pico-8 play session: no input (idle), after a click and taps of 🅾, ❎, 🅾+❎, 🅾 in the second before t = 0

[t = 1 s] idle ~1s (no d-pad/buttons)
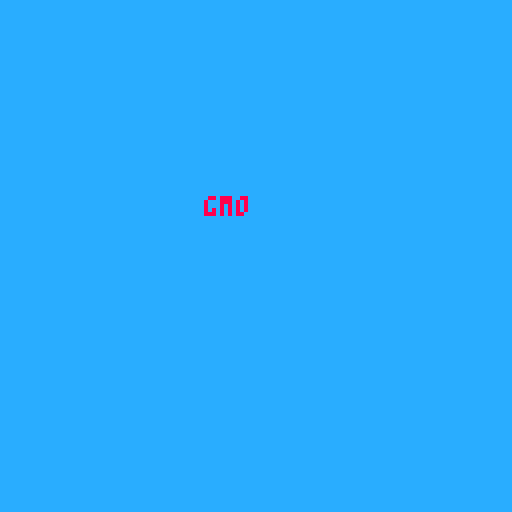

pico-8 cartridge
version 43
__lua__
x=0

px=30
y=110
 
gmo = 0
win = 0
function _init()
	music()
end

function _draw()
	if gmo == 1 then
		cls(12)
		print("gmo",x+50,50,8)
	end
	if win == 1 then
		cls(12)
		print("win",x+50,50,8)
	end
	
	if win == 0 and gmo == 0 then
	cls(12)
	map()
 camera(x,1)
 --spr(64,79+x,102)
 spr(128,06+x,33,2,2)
 drw_avatar(40+x,y)
 x=x+1.5
 
 if btn(3) and y<124 then
  y=y+1
 end

if btn(2) and y>105 then
  y=y-1
 end
 
 if mget(((x+12)+px)/8,(y+4)/8) == 85 then
 	gmo = 1
 	sfx(3)
 end	
 	
if x>380 then
 win = 1
end

print(x,x,10)
end
end







-->8
function drw_avatar(x,y)
	sprts={64,65,66,67,68} --sprites
	frame=flr(time()*5) % #sprts+1 	
	spr(sprts[frame],x,y)
	?frame
end
	
__gfx__
0000000000000300030000000000000000000000000000005555555500000000000000000000000000000000060006000000000000000000aaaaaaaa00000000
0000000000003333330000000600006000000000000000005555555500600000000000000000000000060000060066000000000000000000aaaaaaaa00000000
00e00e0000033833833000000600006000000000000000005555555500600000000000000000000000060000060660000000000000000000aaaaaaaa00000000
000ee00000333333333300000600006000000000000000005555555500600000000000000000000000060000066600000000000000000000aaaaaaaa00000000
000ee00003338338338330000600006000000000000000005555555500600000000000000000000000060000060660000000000000000000aaaaaaaa00000000
00e00e0000333333333000000600006000000088000000005555555500600000000000bb0000000000060000060066000000000000000000aaaaaaaa00000000
000000000083833383300000066006600000088880000000555555550060000000000bbbb000000000060000060006000000000000000000aaaaaaaa00000000
00000000003333333300000000666600000088888800000055555555006660000000bbbbbb00000000060000060006000000000aa0000000aaaaaaaa00000000
0000000000003383330000000000000000088888888000000000000000000000000bbbbbbbb000000000000000000000000000aaaa0000000000000000000000
000000000000443430000000000000000088888888880000000000000000000000bbbbbbbbbb0000000000000000000000000aaaaaa000000000000000000000
00000000000044444000000000000000088888888888880000000000000000000bbbbbbbbbbbb00000000000000000000000aaaaaaaa00000000000000000000
0000000000004444400000000000000088888888888888800000000000000000bbbbbbbbbbbbbb000000000000000000000aaaaaaaaaa0000000000000777700
000000000000444440000000000000088888888888888888000000000000000bbbbbbbbbbbbbbbb0000000000000000000aaaaaaaaaaaa000000000007777700
00000000000044444000000000000088888888888888888880000000000000bbbbbbbbbbbbbbbbbb00000000000000000aaaaaaaaaaaaaa00000000007777770
0000000000004444400000000000088888888888888888888800000000000bbbbbbbbbbbbbbbbbbbb000000000000000aaaaaaaaaaaaaaaa0000000000000000
000000000000444440000000000088888888888888888888888000000000bbbbbbbbbbbbbbbbbbbbbb0000000000000aaaaaaaaaaaaaaaaaa000000000000000
333333335555555555555555000088888888888888888888888000000000bbbbbbbbbbbbbbbbbbbbbb000000000000aaaaaaaaaaaaaaaaaaaa00000000000000
33b333337775777557775577000000aaaaaaaaaaaaaaaaaa000000000000bbbbbbbbbbbbbbbbbbbbbb00000000000aaaaaaaaaaaaaaaaaaaaaa0000000000000
3bb333335555555555555555000000aaaaaaaaaaaaaaaaaa00000000000000eeeeeeeeeeeeeeeeee000000000000000888888888888888888000000000000000
3b3333b35555555555555555000000aaaaaaaaaaaaaaaaaa00000000000000eeeeeeeeeeeeeeeeee000000000000000888888888888888888000000000000000
3b333bb35555555555555555000000aaaaaaaaaaaaaaaaaa00000000000000eeeeeeeeeeeeeeeeee000000000000000888888888888888888000000000000000
3b333b335555555555555555000000aaaaaaaaaaaaaaaaaa00000000000000eeeeeeeeeeeeeeeeee000000000000000888888888888888888000000000000000
333333335555555555555555000000aaaaaaaaaaaaaaaaaa00000000000000eeccceeeeeeeccceee000000000000000888888888888888888000000000000000
333333335555555555555555000000acccaaaaaaaacccaaa00000000000000eeccceeeeeeeccceee000000000000000888ccc8888888ccc88000000000000000
000000005555555555555555000000acccaaaaaaaacccaaa00000000000000eeccceeeeeeeccceee000000000000000888ccc8888888ccc88000000000000000
000000005555555555555555000000acccaaaaaaaacccaaa00000000000000eeeeeeeeeeeeeeeeee000000000000000888ccc8888888ccc88000000000000000
000000005555555555555555000000aaaaaaaaaaaaaaaaaa000000000333333eeeeeeeeeeeeeeeee000003330333300888888888888888888000003300000000
0000000055555555555555553330033aaaaa8888aaaaaaaa033333330333333eeeeebbbbeeee333333300333333333333888888aaa8888883333333300000000
00000000555555555555555533333333aaaa8888aaaa3333333333333333333333eebbbbeee3333333333333333333333388888aaa8888833333333300000000
0000000055555555555555553333333333aa8888aaaa3333333333333333333333eebbbbee33333333333333333333333333888aaa8888333333333300000000
00000000777577757775577733333333333a8888aaaa33333333333333333333333ebbbbee33333333333333333333333333888aaa8888333333333300000000
00000000555555555555555533333333333a8888aaaa33333333333333333333333ebbbbeee3333333333333333333333333888aaa8888333333333300000000
00000000000000000000000000000000000000000000000000000000000000000000000000000000000000000000000000000000000000000000000000000000
0eeeee000eeeee000eeeee000eeeee000eeeee000000000000000000066666000000000000000000000000000666600000000000000000000000000000000000
eeeefee0eeeefee0eeeefee0eeeefee0eeeefee000000000000b0000060006000660006006660000060000600600000000000000333333333333000000000000
ef1ff1e0ef1ff1e0ef1ff1e0ef1ff1e0ef1ff1e0000bb00000888800060006000606006006066000060000600600000000003333333333333333330000000000
eeffffe0eeffffe0eeffffe0eeffffe0eeffffe0000bb00008888880066666000606606006006600060000600666000000333333333333333333333000000000
eeccce00eeccce00eeccce00eeccce00eeccce0000b00b0008888880060006000600606006000600060000600600000000333333333333333333333300000000
00777000007778000077700000777800087770000880088008888880060006000600666006000600060660600600000003333b33333333333333333333000000
00808000008000000080080008000000000080000880088000888800060006000600066006666600066666600666600003333333333333333333333333000000
00000000000000000000000000000000000000005555555500000000000000000000000000000000000000000000000003333333333333333333333333000000
00000000000000000000000000000000000000005555555500000000000000000000000000000000006666000066660003333333333333333333333333300000
000070700000707000007070000070700000707055aaaaaa33333000060060000000000000000000006006000660000003333333333333333333333333300000
0000707000007070000070700000707000007070aaaccaaa33333333060060000000000000000000006006000600000003333333333333333333333333333000
0000575000005750000057500000575000005750aaaaaaaa33333333060060000000000000000000006666000600000003333333333333333333333333333000
0777757007777570077775700777757007777570aaaaaaaa33333333066660000eeeeeeeeeeeeee0006060000600000003333333333333333333333b33333000
07777700077777e0e777770007777700e777770055d5555d33333333060060000e000200002000e0006006000660000003333333333333333333333333333000
0e000e00e000000000000e00e00000e0000000e05555555533333333060060000e000200002000e0006006000666660000333333333333333333333333333300
00000000555555555555555500000000000000000000000000000000000000000e000200002000e0000000000000000000033333333333333333333333333300
00000000777557775777577700000000000000000066660033330300006666000e000200002000e0000000a00000000000033333333333333333333333333300
00000000555555555555555500000000000000000060060033333333066006600e000200002000e000000aaa2422422200003333333333333333333333330000
00888000555555555555555500ccc00000aaa0000060000033333333060000600e000200002000e000000aa00444400200000333333333333333333333330000
00888000555555555555555500ccc00000aaa0000066660033333333060000600e000200002000e00000aa200400400200000033333344443333333333330000
000b00005555555555555555000b0000000b00000000060033333333066006600e000200002000e0000aaa200444400200000030000044444000303333000000
000b00005555666665555555000b0000000b00000000060033333333006666000e000200002000e000aaa0200400400200000000000044444000000000000000
000b00005555558555555555000b0000000b00000066660033333333000000000e000200002000e000aa00200444400200000000000044444000000000000000
00000000555555855555555500000000000000000000000000000000000000000e000200002000e00aa000200400400200000000000044444000000000000000
00000000555555866655555500000000000000000bbbbb000000000006666000bbbbb200002000e0aaa00b200400400200000000000044444000000000000000
0000000055555588888555550000bbbb0b000000bbbbbbb00000000006006000bbbbbb00002000bbbbbbbbbbbbbb4002000bb00b000444444000000000000000
00eee000555558888888555500bbbbbbbbb00000bbbbbbbbbbbbbbbb06006000bbbbbbbbaaa00bbbbbbbbbbbbbbbbbbb00bbbb0bbb044444400088800eee0ccc
00eee00055556855555885550bbbbbbbbbb00000bbbbbbbbbbbbbbbb06666000bbbbbbbbbbbbbbbbbbbbbbbbbbbbbbbb0bbbbbbbbbb44444440088800eee0ccc
000b000055566655555666550bbbbbbbbbbb0000bbbbbbbbbbbbbbbb06006000bbbbbbbbbbbbbbbbbbbbbbbbbbbbbbbb0bbbbbbbbbbbb44444400b0000b000b0
000b000055565655555656550bbbbbbbbbbbb000bbbbbbbbbbbbbbbb06006000bbbbbbbbbbbbbbbbbbbbbbbbbbbbbbbb0bbbbbbbbbbbb44444400b0000b000b0
000b0000555666555556665500bbbbbbbbbbb000bbbbbbbbbbbbbbbb06666000bbbbbbbbbbbbbbbbbbbbbbbbbbbbbbbb00bbbbbbbbbbb44444400b0000b000b0
000000000a0000000000000000000000000000000000000000000000000000000000000000000000000000000000000000000000474474474474474400000000
a00000000a0000000000000000000000000000000000444444444444444444444440000000000000000000000000000000000000777777777777777700000000
0a0000000a0000000000000000000000000000000004444444444444444444444440000000000000000000000000000000000000744744744744744700000000
00aa0000a00000000000000000000000000000000444444444444444444444444444400000000000000000000000000000000000777777777777777700000000
0000a0aaaa000aa00000000000000000000000004444444444444444444444444444400000000000000055555000000000000000474474474474474400000000
00000aaaaaaaa0000000000000000000000000004444444444444444444444444444444444444444000055555550000000000000777777777777777700000000
0000aaaaaaaa00004444444444444444444444444444444444444444444444444444444444444444000555555555000000000000447447447447447400000000
0000aaaaaaaa00004444444444444444444444444444444444444444444444444444444444444444005555555555500000000000777777777777777700000000
000aaaaaaaaa00004444444444444444444444444444444444444444444444444444444444444444005555555555555000000000474474474474474400000000
0aaaaaaaaaaaa0004444444444444444444444444444444444444444444444444444444444444444055555555555555550000000777777777777777700000000
aa000aaaaaa0aaa04444444444444444444444444444444444444444444444444444444444444444555555555555555555500000447447447447447400000000
000000aaaa0000aa4444444444444444444444444444444444444444444444444444444444444444555555555555555555555000777777777777777700000000
000000aa000000004444444444444444444444444444444444444444444444444444444444444444555555555555555555555500474474474474474400000000
0000000aa00000007777777777777777777777777777777777777777777777777777777777777777555555555555555555555500777777777777777700000000
00000000a0000000ccccccccccccccccccccccccccccccccccccccccccccccccccccccccccccccc7577777777777777777775000447447447447447400000000
00000000000000007777777777777777777777777777777777777777777777777777777777777777577777777777777777775000777777777777777700000000
00000000000000007cc7ccc7cccccc7ccccc7ccccc7ccccc7ccccc7cccccc7cccccc7cccccc7ccc7577777777777777777775000000000000000000000000000
00000000000000007cc7ccc7cccccc7ccccc7ccccc7ccccc7ccccc7cccccc7cccccc7cccccc7ccc7577777777777777777775000000000000000000000000000
00000000000000007cc7ccc7cccccc7ccccc7ccccc7ccccc7ccccc7cccccc7cccccc7cccccc7ccc7577777777777777777775000000000000000000000000000
00000000000000007cc7ccc7cccccc7ccccc7ccccc7ccccc7ccccc7cccccc7cccccc7cccccc7ccc7577777777777777777775000000000000000000000000000
00000000000000007cc7ccc7cccccc7ccccc7ccccc7ccccc7ccccc7cccccc7cccccc7cccccc7ccc7576666777777776666775555555555550000000000000000
00000000000000007cc7ccc7cccccc7ccccc7ccccc7ccccc7ccccc7cccccc7cccccc7cccccc7ccc7576666777777776666775777777777750000000000000000
00000000000000007cc7ccc7cccccc7ccccc7ccccc7ccccc7ccccc7cccccc7cccccc7cccccc7ccc7576666777777776666775777777777750000000000000000
00000000000000007cc7ccc7cccccc7ccccc7ccccc7ccccc7ccccc7cccccc7cccccc7cccccc7ccc7576666777777776666775777777777750000000000000000
00000000000000007cc7ccc7cccccc7ccccc7ccccc7ccccc7ccccc7cccccc7cccccc7cccccc7ccc7577777777777777777775777777777750000000000000000
00000000000000003333444444444444444444444444444444444444444444444444444444444444577777777777777777775777777777750000000000000000
00000000000000003333333334444444444444444444444444444444444444444444444444444444577777755557777777775766666666750000000000000000
00000000000000003333333334444444444444444444444444444444444444444444444444444444337777755557777777775766666666750000000000000000
00000000000000003333333334444444444444444444444444444444444444444444444444444444333377755557777777775766666666750000000000000000
00000000000000003333333377777777777777777777777777777777777777777777777777777777333337755557777777775766666666330000000000000000
00000000000000003333333cccc7ccc7cccc7ccc7ccc7ccc7ccccc7cccccc7ccccc7ccccc7ccc7c7333337755557777777775766666633330000000000000000
00000000000000003333333cccc7ccc7cccc7ccc7ccc7ccc7ccccc7cccccc7ccccc7ccccc7ccc7c7333333755557777777775766666333330000000000000000
00000000000000003333333cccc7ccc7cccc7ccc7ccc7ccc7ccccc7cccccc7ccccc7ccccc7ccc7c7000000007777777777777777777777777777777700000000
000000000000000033333333ccc7ccc7cccc7ccc7ccc7ccc7ccccc7cccccc7ccccc7ccccc7ccc7c7000000006666666666666666666666666666666600000000
0000000000000000333333ccccc7ccc7cccc7ccc7ccc7ccc7ccccc7cccccc7ccccc7ccccc7ccc7c7000000007777777777777777777777777777777700000000
0000000000000000333333ccccc7ccc7cccc7ccc7ccc7ccc7ccccc7cccccc7ccccc7ccccc7ccc7c7000000007777777777777777777777777777777700000000
0000000000000000333337ccccc7ccc7cccc7ccc7ccc7ccc7ccccc7cccccc7ccccc7ccccc7ccc7c7000000007777777777777777777777777777777700000000
000000000000000033333333ccc7ccc7cccc7ccc7ccc7ccc7ccccc7cccccc7ccccc7ccccc7ccc7c7000000007777777777777777777777777777777700000000
0000000000000000333337ccccc7ccc7cccc7ccc7ccc7ccc7ccccc7cccccc7ccccc7ccccc7ccc7c7000000007777777777777777777777777777777700000000
00000000000000003333777777777777777777777777777777777777777777777777777777777777000000006666666666666666666666666666666600000000
00000000000000003333444444444444444444444444444444444444444444444444444444444444000000007777777777777777777777777777777700000000
00000000000000003333444444444444444444444444444444447777777777777777777777777777000000007777777777777777777777777777777700000000
00000000000000003333334444444444444444444444444444447744444444444444444444444444000000007777777777777777777777777777777700000000
00000000000000003333333333444444444444444444444444447477744444444444444444444444000000007777777777777777777777777777777700000000
00000000000000003333933339999999999999999999999999997444477744444444444444444444000000007777777777777777777777777777777700000000
000000000000000033339cccc9cccc9ccccc9cccccc9cccc9ccc7444444477744444444444444444000000007776666667777777777777776666677700000000
000000000000000033339cccc9cccc9ccccc9cccccc9cccc9ccc7444444444477774444444444444000000007776666667777777777777776666677700000000
0000000000000000333c9cccc9cccc9ccccc9cccccc9cccc9ccc74444444444444777744444444440000000077666666677ccccc0ccccc776666677700000000
000000000000000033339cccc9cccc9ccccc9cccccc9cccc9ccc74444444444444444477744444440000000077666666677ccccc0ccccc776666677700000000
000000000000000033339cccc9cccc9ccccc9cccccc9cccc9ccc74444444444444444444477744440000000077666666677ccccc0ccccc766666677700000000
000000000000000033339cccc9cccc9ccccc9cccccc9cccc9ccc74444444444444444444444477740000000077666666677ccccc0ccccc766666677700000000
00000000000000003c3c9cccc9cccc9ccccc9cccccc9cccc9ccc74477444444444444444444444470000000077666666677ccccc0ccccc766666677700000000
0000000000000000333c9cccc9cccc9ccccc9cccccc9cccc9ccc74477774444444444444444444440000000077666666677ccccc0ccccc766666677700000000
0000000000000000333c9cccc9cccc9ccccc9cccccc9cccc9ccc7447cc77744447774444444444440000000077766666777ccccc0ccccc766666677700000000
0000000000000000333c9cccc9cccc9ccccc9cccccc9cccc9ccc7447ccc7744447cc777444444bb40000000077766666777ccccc0ccccc766666667700000000
00000000000000009999999999999999999999999999999999997447cc77744447cccc744b444bb40000000077766666777ccccc0ccccc766666667700000000
00000000000000004444444444444444444444444444444444447447c7cc744447cccc744bb44bbb0000000077766666777ccccc0ccccc766666667700000000
00000000000000004444444444444444444444444444444444447447cccc744447cc7c7444b444bb0000000077766666677ccccc0ccccc776666667700000000
00000000000000004444444444444444444444444444444444447447cccc744447c7cc7444b444b40000000077766666677ccccc0ccccc776666667700000000
00000000000000004444444444444444444444444444444444447447777774b44bcccc744bbbbbb40000000077766666677ccccc0ccccc776666667700000000
0000000000000000444444444444444444444444444444444444744444444bbb47bb7bbbbb4bb44b0000000077766666677ccccc0ccccc776666677700000000
00000000000000004444444444444444444444444444444444447b4bb44bb44b44bbbb444444b4bb0000000077666666677ccccc0ccccc776666677700000000
00000000000000004444444444444bbbbbbbbbbbbbbbbbbb44447bbbbb4b44bb44bbbbb44444bbb40000000077666666677ccccc0ccccc776666677700000000
0000000000000000bbbbbbbbbbbbbbbbbbbbbbbbbbbbbbbbbbbb74bb4bbb44b4bbb444b44444bb440000000077666666777ccccc0ccccc776666677700000000
__gff__
0000000000000000000000000000000000000000000000000000000000000000000000000000000000000000000000000000000000000000000000000000000002020200000000000000000000000000000000000000000000000000000000000000000000000000000000000000000000000000000000000000000000000000
0000000000000000000000000000000000000000000000000000000000000000000000000000000000000000000000000000000000000000000000000000000000000000000000000000000000000000000000000000000000000000000000000000000000000000000000000000000000000000000000000000000000000000
__map__
0000000000000000000000000000000000000000000000000000000000000000000000000000000000000000000000000000000000000000000000000000000000000000000000000000000000000000000000000000000000000000000000000000000000000000000000000000000000000000000000000000000000000000
0000000000000000000000000000000000000000000000000000000000000000000000000000000000000000000000000000000000000000000000000000000000000000000000000000000000000000000000000000000000000000000000000000000000000000000000000000000000000000000000000000000000000000
0000000000000000000000000000000000000000000000000000000000000000000000000000000000000000000000000000000000000000000000000000000000000000000000000000000000000000000000000000000000000000000000000000000000000000000000000000000000000000000000000000000000000000
0000000000000000000000000000000000000000000000000000000000000000000000000000000000000000000000000000000000000000000000000000000000000000000000000000000000000000000000000000000000000000000000000000000000000000000000000000000000000000000000000000000000000000
0000000000000000000000000000000000000000000000000000000000000000000000000000000000000000000000000000000000000000000000000000000000000000000000000000000000000000000000000000000000000000000000000000000000000000000000000000000000000000000000000000000000000000
0000000000000000000000000000000000000000000000000000000000000000000000000000000000000000000000000000000000000000000000000000000000000000000000000000000000000000000000000000000000000000000000000000000000000000000000000000000000000000000000000000000000000000
0000000000000000000000000000000000000000001f000000000000000000001f0000001f00000000000000000000828282858687888200000000000000000000000000000000000000000000000000000000000000000000000000000000000000000000000000000000000000000000000000000000000000000000000000
000000000000000000000000000000000000000000000000000000001f000000000000000000000000000000000000929394959697989900000000000000000000000000000000000000000000000000000000000000000000000000000000000000000000000000000000000000000000000000000000000000000000000000
000000000000000000000000000000001f000000000000001f00000000000000000000001f00000000000000000000a2a3a4a5a6a7a8a900000000000000000600000000000000000000000000000000000000000000000000000000000000000000000000000000000000000000000000000000000000000000000000000000
00000000000000000000000000000000000000000000000000000000000000001f0000000000000000000000000000b2b3b4b5b6b7b8b900000000000000000600000000000000000000000000000000000000000000000000000000000000000000000000000000000000000000000000000000000000000000000000000000
040508090c0d04050b0a67650b4d4e4f000000001f00080000000c00004c4d4e4f8a8b00000000080900000c0d0000c2c3c4c5c6c7c8c94c4d4e00000000000600000000000000000000000000000000000000000000000000000000000000000000000000000000000000000000000000000000000000000000000000000000
141518191c1d1415dbdcddde5c5d5e5f58590000001718191a1b1c1d1e5c5d5e5f9a9b9c00001718191a001c1d0000d2d3d4d5d6d7d8d95c5d5e5f000000000600000000000000000000000000000000000000000000000000000000000000000000000000000000000000000000000000000000000000000000000000000000
242528292c2d2425ebecedee6c6d6e6f68696a6b002728292a2b2c2d2e6c6d6e6faaabacad002728292a2b2c2d2e00e2e3e4e5e6e7e8e96c6d6e6f000000000600000000000000000000000000000000000000000000000000000000000000000000000000000000000000000000000000000000000000000000000000000000
343538393c3d3435fbfcfdfe7c7d7e7f78797a7b753738393a3b3c3d3e7c7d3636babbbcbd563738393a3b3c3d3e3af2f3f4f5f6f7f8f97c7d7e7f757575750600000000000000000000000000000000000000000000000000000000000000000000000000000000000000000000000000000000000000000000000000000000
2121212121212121212121212121552121212121552121212121212155212121215521212121215521212121552121212155212121212121212121212121212155212121212121212121212121552121212121212121212121212155212121212121212121212155212121212121212121215521212121212121215521212121
0606060606060606060655060606060606550606060606065506060606060655060606060655060606065506060606550606060606060606060606060606060606060606060606065506060606060606060606550606060606060606060606060606550606060606060606060655060606060606060606550606060606060655
3131313131313131313155313131313131553131313131315531313131313155313131313155313131315531313131315531313131313131313131313131313131313131313131313131313131313131313131313131313131313131313131313131313131313131313131313131313131313131313131313131313131313131
2020202020202020202020202020202020202020202020202020202020202020202020202020202020202020202020202020202020202020202020202020202020202020202020202020202020202020202020202020202020202020202020202020202020202020202020202020202020202020202020202020202020202020
0000000000000000000000000000000000000000000000000000000000000000000000000000000000000000000000000000000000000000000000000000000000000000000000000000000000000000000000000000000000000000000000000000000000000000000000000000000000000000000000000000858687880000
0000000000000000000000000000000000000000000000000000000000000000000000000000000000000000000000000000000000000000000000000000000000000000000000000000000000000000000000000000000000000000000000000000000000000000000000000000000000000000000000009293949494949494
000000000000000000000000000000000000000000000000000000000000000000000000000000000000000000000000000000000000000000000000000000000000000000000000000000000000000000000000000000000000000000000000000000000000000000000000000000000000000000000000a2a3a4a5a6a7a8a9
000000000000000000000000000000000000000000000000000000000000000000000000000000000000000000000000000000000000000000000000000000000000000000000000000000000000000000000000000000000000000000000000000000000000000000000000000000000000000000000000b2b3b4b5b6b7b8b9
000000000000000000000000000000000000000000000000000000000000000000000000000000000000000000000000000000000000000000000000000000000000000000000000000000000000000000000000000000000000000000000000000000000000000000000000000000000000000000000000c2c3c4c5c6c7c8c9
000000000000000000000000000000000000000000000000000000000000000000000000000000000000000000000000000000000000000000000000000000000000000000000000000000000000000000000000000000000000000000000000000000000000000000000000000000000000000000000000d2d3d4d5d6d7d8d9
000000000000000000000000000000000000000000000000000000000000000000000000000000000000000000000000000000000000000000000000000000000000000000000000000000000000000000000000000000000000000000000000000000000000000000000000000000000000000000000000e2e3e4e5e6e7e8e9
000000000000000000000000000000000000000000000000000000000000000000000000000000000000000000000000000000000000000000000000000000000000000000000000000000000000000000000000000000000000000000000000000000000000000000000000000000000000000000000000f2f3f4f5f6f7f8f9
2121212121212121212121212121212121212121212121212121212121212121212121212121212121212121212121212121212121212121212121212121212121212121212121212121212121212121212121212121212121212121212121212121212121212121212121212121212121212121212121212121212121212121
0606060606060606060606060606060606060606060606060606060606060606060606060606060606060606060606060606060606060606060606060606060606060606060606060606060606060606060606060606060606060606060606060606060606060606060606060606060606060606060606060606060606060606
3131313131313131313131313131313131313131313131313131313131313131313131313131313131313131313131313131313131313131313131313131313131313131313131313131313131313131313131313131313131313131313131313131313131313131313131313131313131313131313131313131313131313131
2020202020202020202020202020202020202020202020202020202020202020202020202020202020202020202020202020202020202020202020202020202020202020202020202020202020202020202020202020202020202020202020202020202020202020202020202020202020202020202020202020202020202020
